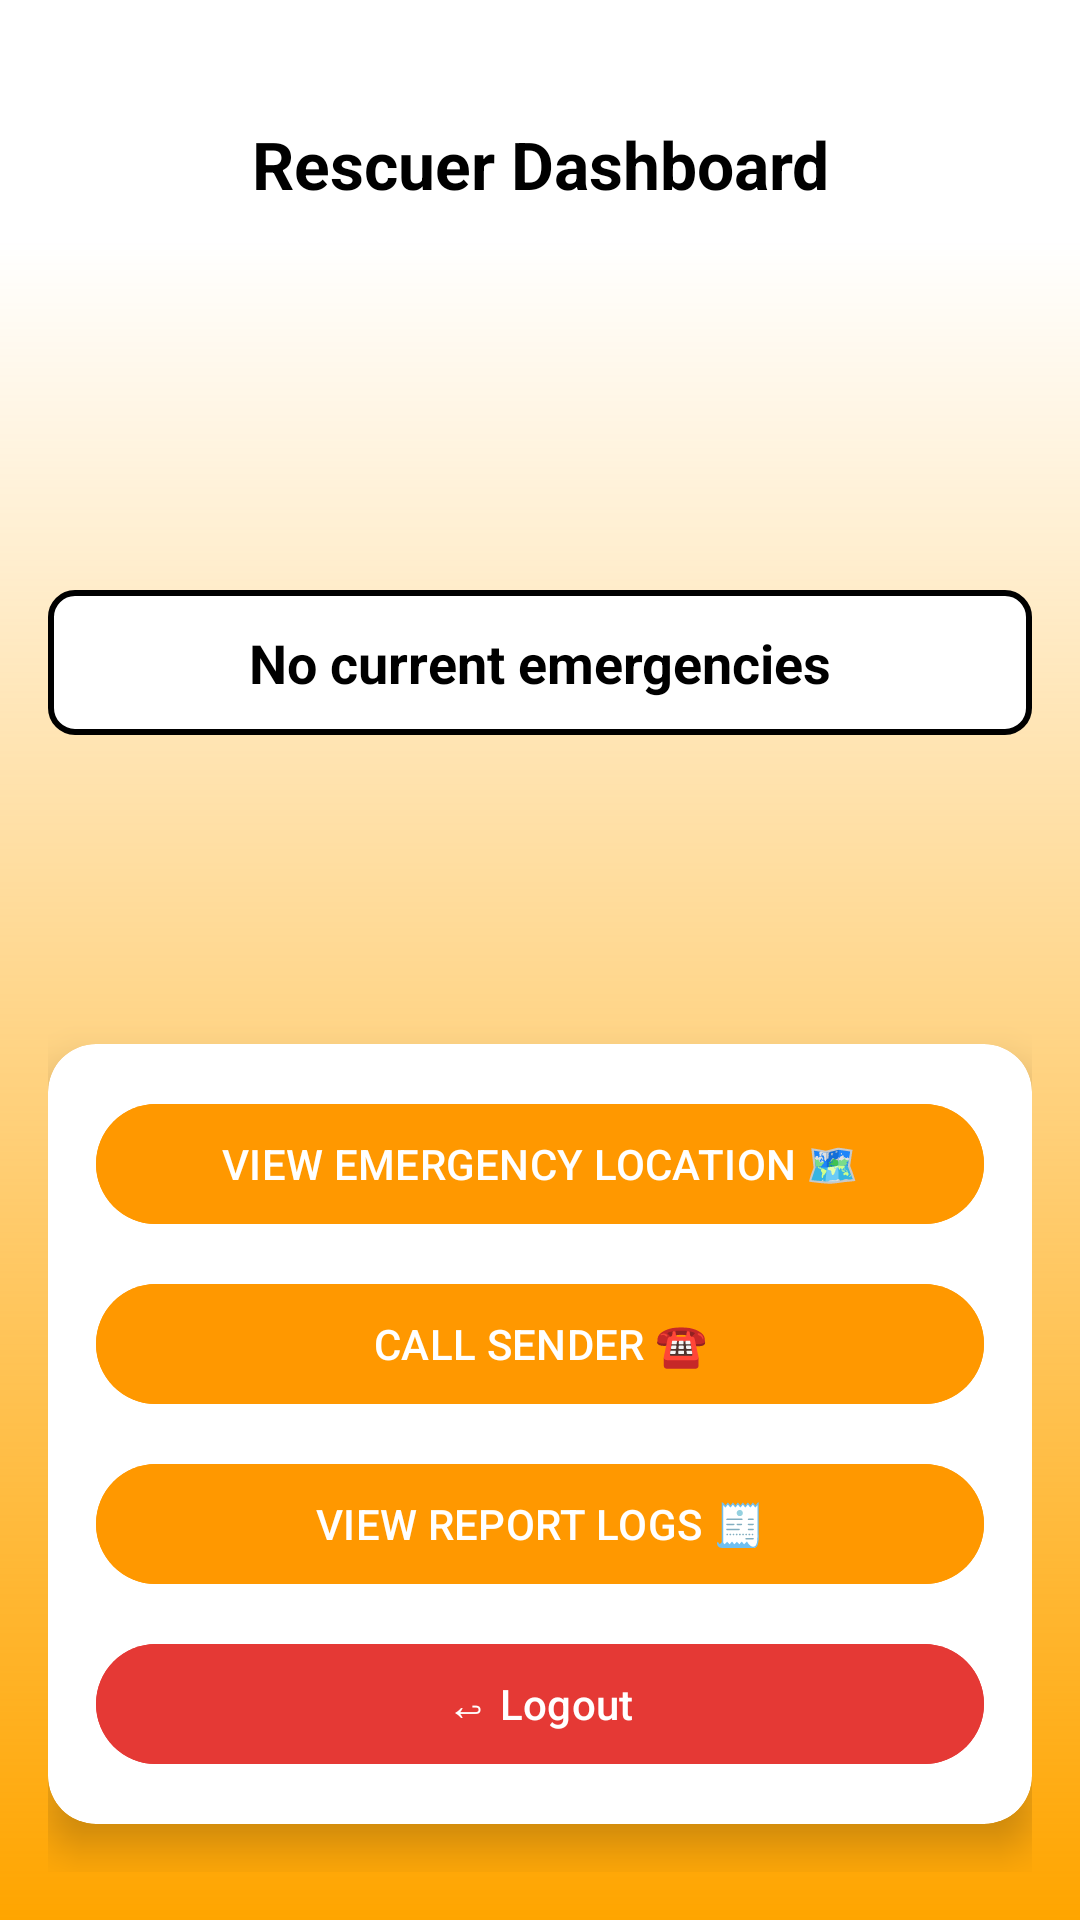

This screen was rendered from an Android layout file. Write that file and the resources it references.
<!-- AndroidManifest.xml: application theme Theme.DQRA -->
<!-- res/layout/activity_rescuer_dashboard.xml -->
<?xml version="1.0" encoding="utf-8"?>
<androidx.constraintlayout.widget.ConstraintLayout
    xmlns:android="http://schemas.android.com/apk/res/android"
    xmlns:app="http://schemas.android.com/apk/res-auto"
    android:layout_width="match_parent"
    android:layout_height="match_parent"
    android:background="@drawable/f"
    android:padding="16dp">

    
    <TextView
        android:id="@+id/tvDashboardTitle"
        android:layout_width="0dp"
        android:layout_height="wrap_content"
        android:text="Rescuer Dashboard"
        android:textSize="22sp"
        android:textStyle="bold"
        android:gravity="center"
        android:textColor="@color/black"
        app:layout_constraintTop_toTopOf="parent"
        app:layout_constraintStart_toStartOf="parent"
        app:layout_constraintEnd_toEndOf="parent"
        android:layout_marginTop="24dp"/>

    
    <TextView
        android:id="@+id/tvEmergencyAlert"
        android:layout_width="0dp"
        android:layout_height="wrap_content"
        android:layout_marginTop="24dp"
        android:background="@drawable/textview_box"
        android:gravity="center"
        android:padding="12dp"
        android:text="No current emergencies"
        android:textColor="@color/black"
        android:textSize="18sp"
        android:textStyle="bold"
        app:layout_constraintBottom_toTopOf="@+id/cardButtons"
        app:layout_constraintEnd_toEndOf="parent"
        app:layout_constraintStart_toStartOf="parent"
        app:layout_constraintTop_toBottomOf="@id/tvDashboardTitle" />

    
    <androidx.cardview.widget.CardView
        android:id="@+id/cardButtons"
        android:layout_width="0dp"
        android:layout_height="wrap_content"
        android:layout_marginTop="16dp"
        android:layout_marginBottom="16dp"
        android:backgroundTint="@android:color/white"
        app:cardCornerRadius="16dp"
        app:cardElevation="8dp"
        app:layout_constraintBottom_toBottomOf="parent"
        app:layout_constraintStart_toStartOf="parent"
        app:layout_constraintEnd_toEndOf="parent">

        <LinearLayout
            android:layout_width="match_parent"
            android:layout_height="wrap_content"
            android:padding="16dp"
            android:orientation="vertical">

            <Button
                android:id="@+id/btnViewMap"
                android:layout_width="match_parent"
                android:layout_height="wrap_content"
                android:text="VIEW EMERGENCY LOCATION 🗺️"
                android:backgroundTint="#FF9800"
                android:textColor="@android:color/white"
                android:layout_marginBottom="12dp" />

            <Button
                android:id="@+id/btnCallSender"
                android:layout_width="match_parent"
                android:layout_height="wrap_content"
                android:text="CALL SENDER ☎️"
                android:backgroundTint="#FF9800"
                android:textColor="@android:color/white"
                android:layout_marginBottom="12dp" />

            <Button
                android:id="@+id/btnLogs"
                android:layout_width="match_parent"
                android:layout_height="wrap_content"
                android:text="VIEW REPORT LOGS 🧾"
                android:backgroundTint="#FF9800"
                android:textColor="@android:color/white"
                android:layout_marginBottom="12dp" />
            <Button
                android:id="@+id/btnStopSound"
                android:layout_width="match_parent"
                android:layout_height="wrap_content"
                android:text="Stop Alarm"
                android:textColor="@android:color/white"
                android:backgroundTint="#4169E1"
                android:layout_marginBottom="12dp"
                android:visibility="gone" />

            <Button
                android:id="@+id/btnLogout"
                android:layout_width="match_parent"
                android:layout_height="wrap_content"
                android:text="↩ Logout"
                android:backgroundTint="#E53935"
                android:textColor="@android:color/white" />
        </LinearLayout>
    </androidx.cardview.widget.CardView>

</androidx.constraintlayout.widget.ConstraintLayout>
<!-- resources referenced by this layout -->
<resources>
  <color name="black">#FF000000</color>
  <!-- drawable f (drawable) -->
  <layer-list xmlns:android="http://schemas.android.com/apk/res/android">
      
      <item>
          <shape android:shape="rectangle">
              <solid android:color="#FFFFFF" />
          </shape>
      </item>
  
      
      <item android:top="80dp">
          <shape android:shape="rectangle">
              <gradient
                  android:startColor="#00FFA500"
                  android:endColor="#FFFFA500"
                  android:angle="270" />
          </shape>
      </item>
  </layer-list>
  <!-- drawable textview_box (drawable) -->
  <?xml version="1.0" encoding="utf-8"?>
  <shape xmlns:android="http://schemas.android.com/apk/res/android"
      android:shape="rectangle">
      <solid android:color="@android:color/white" />
      <stroke
          android:width="2dp"
          android:color="#000000" />
      <corners android:radius="8dp" />
      <padding
          android:left="8dp"
          android:top="4dp"
          android:right="8dp"
          android:bottom="4dp" />
  </shape>
  <style name="Theme.DQRA" parent="Base.Theme.DQRA" />
  <style name="Base.Theme.DQRA" parent="Theme.Material3.DayNight.NoActionBar">
          
          <item name="android:statusBarColor">@color/white</item>
          
          <item name="android:windowLightStatusBar">true</item> 
          <item name="android:buttonStyle">@style/Widget.DQRA.Button</item>
          <item name="buttonStyle">@style/Widget.DQRA.Button</item>
      </style>
  <color name="white">#FFFFFFFF</color>
  <style name="Widget.DQRA.Button" parent="Widget.AppCompat.Button">
          <item name="android:backgroundTint">@null</item>
          <item name="backgroundTint">@null</item>
      </style>
</resources>
